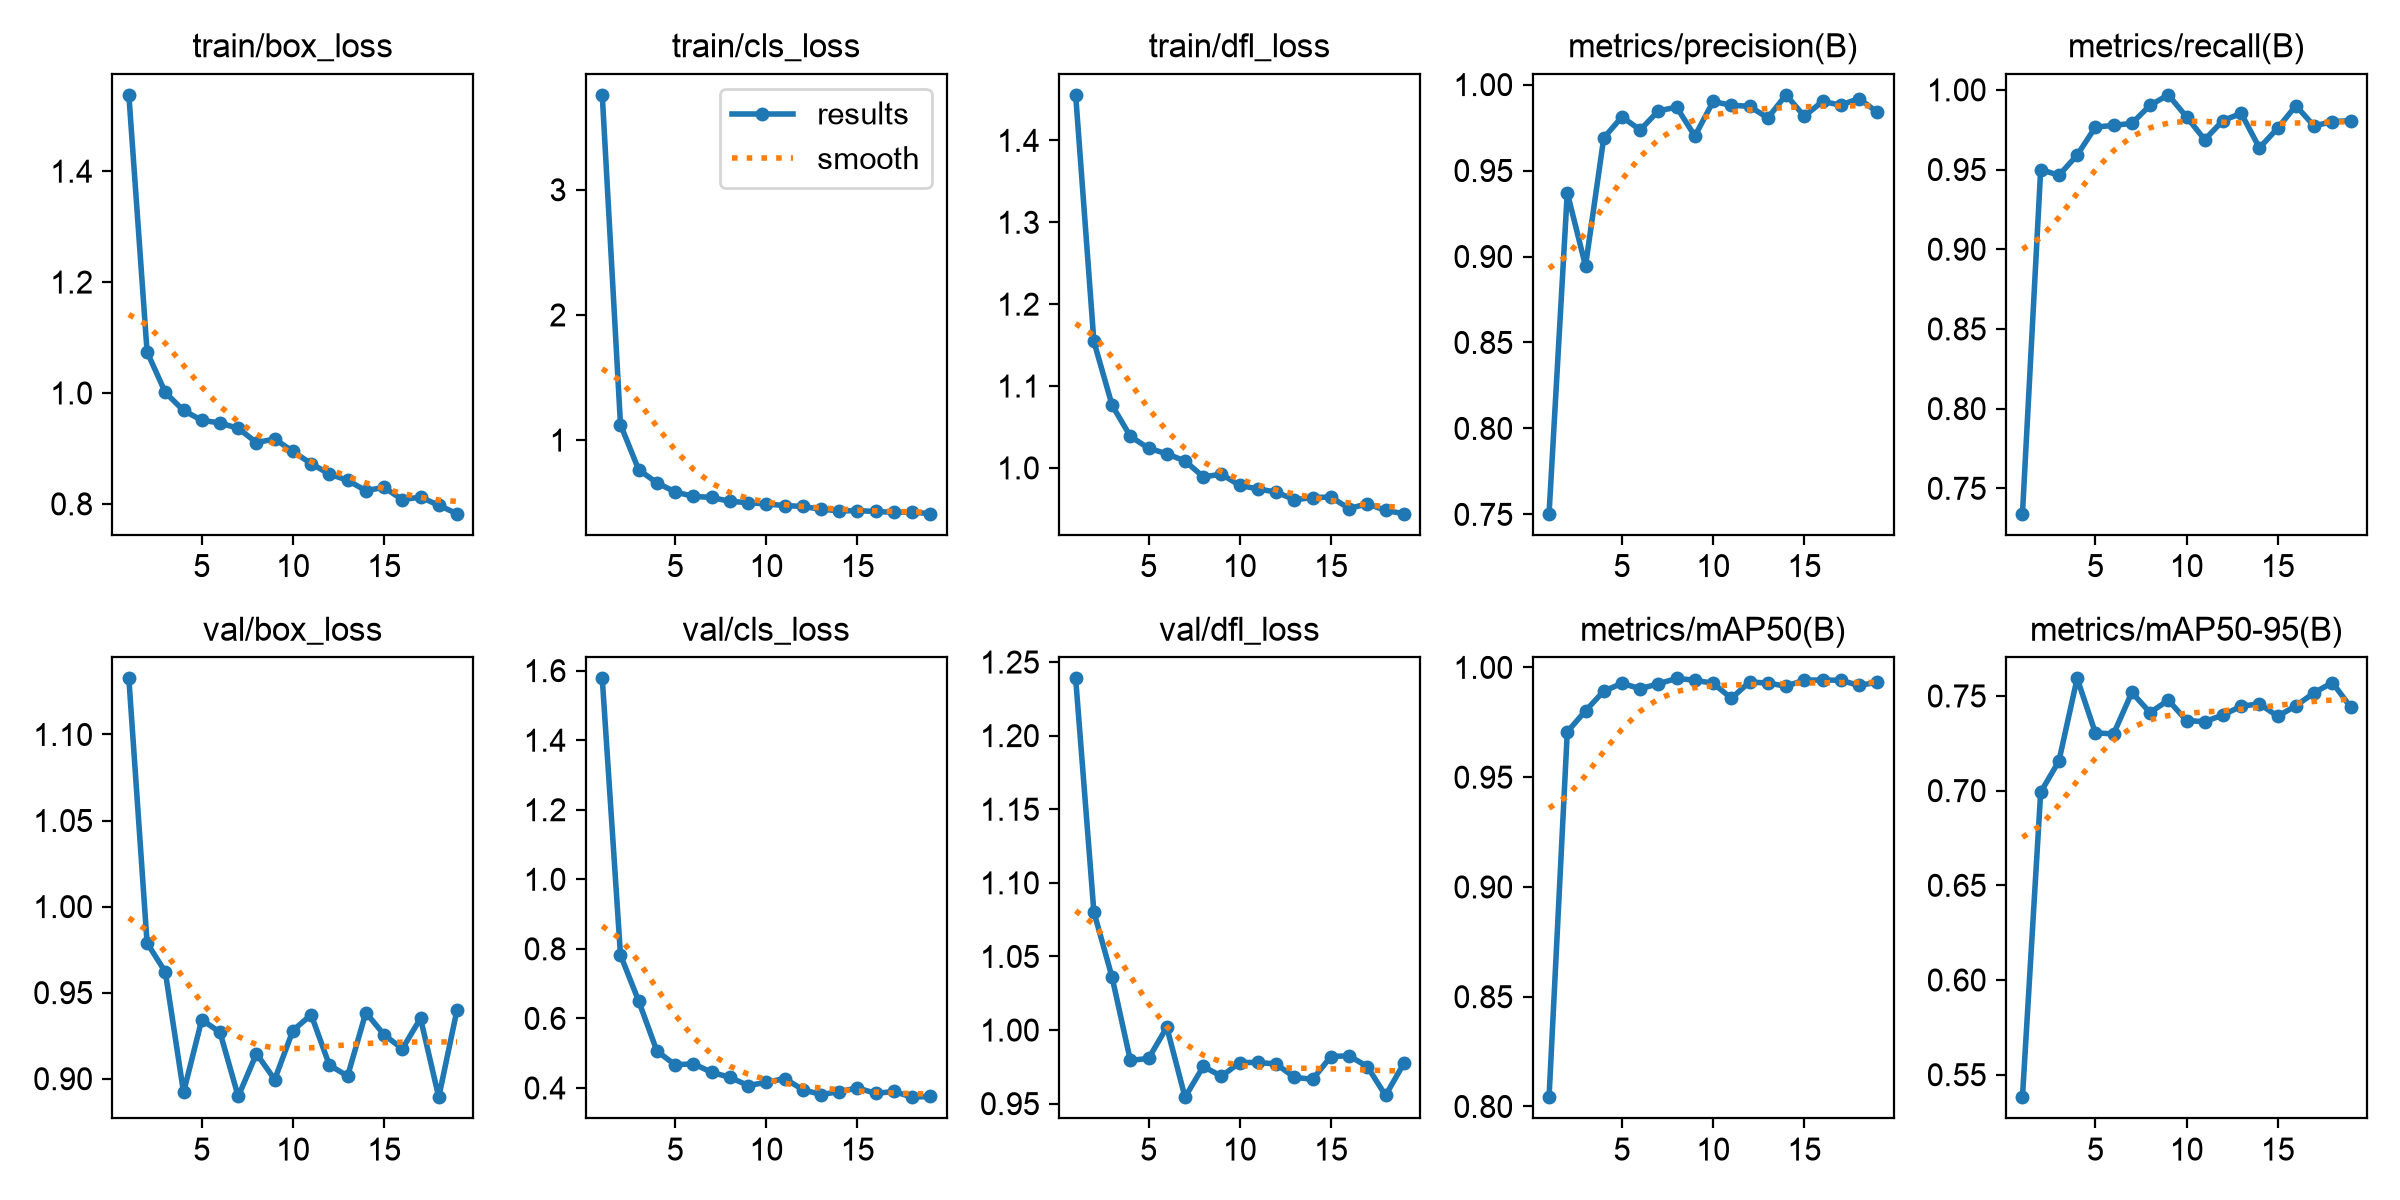

The file beside this chart, header and first rows:
epoch, time, train/box_loss, train/cls_loss, train/dfl_loss, metrics/precision(B), metrics/recall(B), metrics/mAP50(B), metrics/mAP50-95(B), val/box_loss, val/cls_loss, val/dfl_loss, lr/pg0, lr/pg1, lr/pg2
1, 97.35, 1.538, 3.758, 1.456, 0.7504, 0.7341, 0.8042, 0.5381, 1.133, 1.578, 1.239, 0.0008229, 0.0008229, 0.06791
2, 190.8, 1.074, 1.124, 1.154, 0.9372, 0.95, 0.9707, 0.6992, 0.9789, 0.7822, 1.08, 0.001623, 0.001623, 0.03537
3, 284.5, 1.001, 0.7631, 1.076, 0.8945, 0.9464, 0.9802, 0.7156, 0.962, 0.6497, 1.036, 0.002391, 0.002391, 0.002808
4, 379.3, 0.9684, 0.6588, 1.039, 0.969, 0.959, 0.9892, 0.7593, 0.8921, 0.506, 0.9794, 0.002351, 0.002351, 0.002351
5, 475.2, 0.9508, 0.5861, 1.024, 0.9812, 0.9766, 0.9927, 0.7305, 0.9343, 0.4664, 0.9807, 0.002302, 0.002302, 0.002302
6, 568.7, 0.9458, 0.5504, 1.017, 0.9736, 0.9777, 0.9903, 0.73, 0.927, 0.4698, 1.002, 0.002253, 0.002253, 0.002253
7, 662.6, 0.9363, 0.5422, 1.008, 0.9848, 0.9789, 0.9925, 0.7519, 0.8897, 0.4449, 0.9544, 0.002203, 0.002203, 0.002203
8, 757, 0.9106, 0.5105, 0.9891, 0.9868, 0.9903, 0.995, 0.7412, 0.9146, 0.4306, 0.9752, 0.002154, 0.002154, 0.002154
9, 849.2, 0.9169, 0.5008, 0.9923, 0.97, 0.9969, 0.9941, 0.7478, 0.8995, 0.407, 0.9686, 0.002104, 0.002104, 0.002104
10, 942.4, 0.8947, 0.4892, 0.9787, 0.9902, 0.9831, 0.9928, 0.737, 0.928, 0.4161, 0.9779, 0.002054, 0.002054, 0.002054
11, 1035, 0.8725, 0.4775, 0.9743, 0.9879, 0.9688, 0.9859, 0.7364, 0.9372, 0.4271, 0.978, 0.002005, 0.002005, 0.002005
12, 1127, 0.8537, 0.4699, 0.9705, 0.9874, 0.9808, 0.9933, 0.7399, 0.9079, 0.3953, 0.9769, 0.001956, 0.001956, 0.001956
13, 1218, 0.8425, 0.4478, 0.9612, 0.9806, 0.9852, 0.9929, 0.7446, 0.9015, 0.3808, 0.9679, 0.001906, 0.001906, 0.001906
14, 1308, 0.8239, 0.4348, 0.9637, 0.994, 0.9636, 0.9914, 0.7458, 0.9384, 0.3895, 0.9666, 0.001857, 0.001857, 0.001857
15, 1400, 0.8298, 0.4364, 0.9644, 0.9816, 0.976, 0.9942, 0.7393, 0.9256, 0.4002, 0.982, 0.001807, 0.001807, 0.001807
16, 1493, 0.8075, 0.4299, 0.9504, 0.9902, 0.99, 0.9942, 0.7448, 0.9173, 0.3843, 0.9825, 0.001757, 0.001757, 0.001757
17, 1586, 0.8122, 0.4231, 0.9562, 0.9881, 0.9773, 0.9941, 0.7517, 0.9351, 0.3899, 0.9752, 0.001708, 0.001708, 0.001708
18, 1679, 0.7974, 0.4249, 0.948, 0.9919, 0.9801, 0.9918, 0.7571, 0.8893, 0.3734, 0.9556, 0.001659, 0.001659, 0.001659
19, 1772, 0.7823, 0.4121, 0.9441, 0.984, 0.9807, 0.9932, 0.7441, 0.9399, 0.3758, 0.9774, 0.001609, 0.001609, 0.001609
